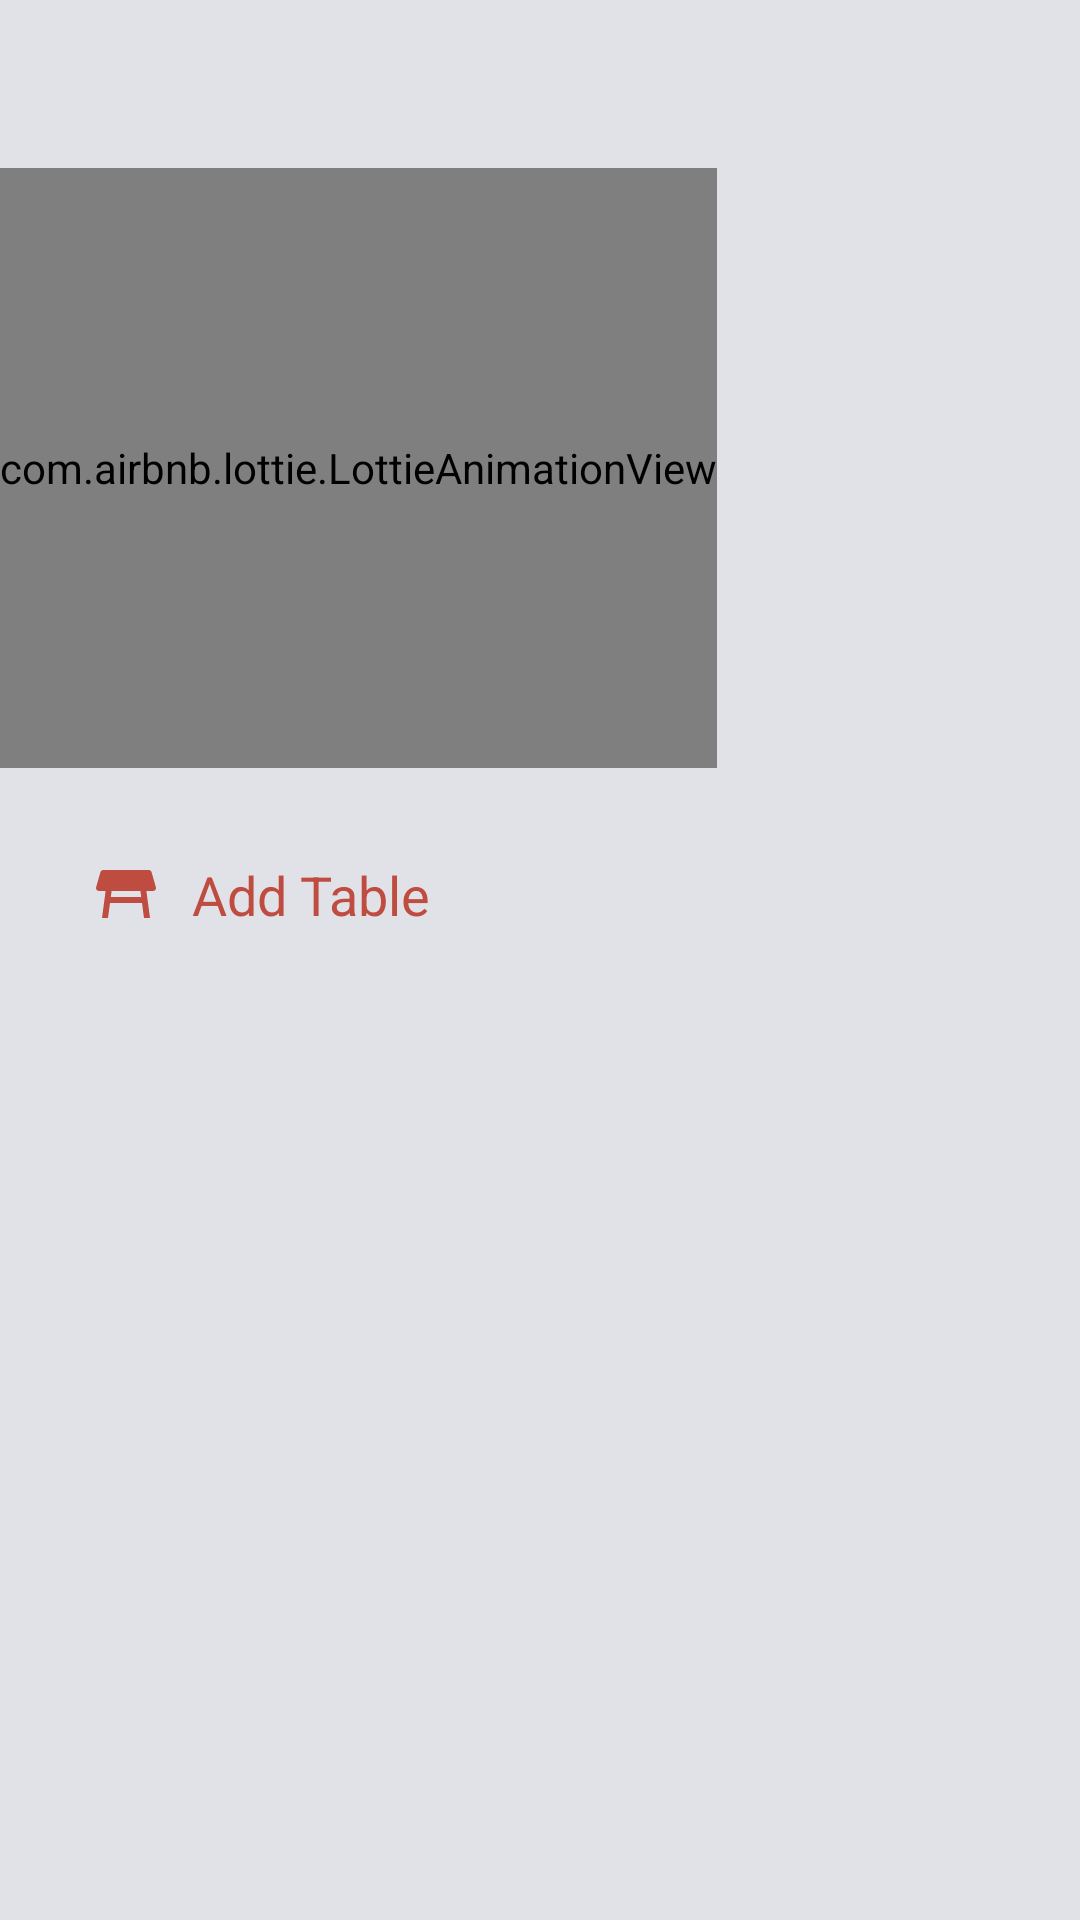

Write the Android layout XML for this screen, with the resource values it uses.
<!-- AndroidManifest.xml: activity theme Theme.BookManagerVer2.FullScreen -->
<!-- res/layout/fragment_home.xml -->
<?xml version="1.0" encoding="utf-8"?>
<LinearLayout xmlns:android="http://schemas.android.com/apk/res/android"
    xmlns:tools="http://schemas.android.com/tools"
    android:layout_width="match_parent"
    android:layout_height="match_parent"
    xmlns:app="http://schemas.android.com/apk/res-auto"
    android:background="#E1E2E7"
    android:orientation="vertical"
    tools:context=".ui.HomeActivity">

    <include
        layout="@layout/tool_bar"
        />
    <FrameLayout
        android:id="@+id/frame_layout"
        android:layout_width="match_parent"
        android:layout_height="match_parent" >
    <LinearLayout

        android:layout_width="match_parent"
        android:layout_height="match_parent"
        android:orientation="vertical">


    <com.airbnb.lottie.LottieAnimationView
        android:id="@+id/logoHomePageActivity"
        android:layout_width="wrap_content"
        android:layout_height="200dp"
        android:background="@null"
        android:backgroundTint="@null"
        android:backgroundTintMode="@null"
        app:lottie_autoPlay="true"
        app:lottie_fileName="welcomeamiation.json"
        app:lottie_loop="true" />
    <EditText
        android:id="@+id/etaddsoban"
        android:padding="20dp"
        android:layout_margin="10dp"
        android:drawablePadding="10dp"
        android:drawableLeft="@drawable/ic_baseline_table_restaurant_24"
        android:textColorHint="@color/colorXanhSang"
        android:textColor="@color/colorXanhSang"
        android:background="@null"
        android:imeOptions="actionSearch"
        android:inputType="text"
        android:layout_width="match_parent"
        android:layout_height="wrap_content"
        android:hint="Add Table"
        />
    <androidx.recyclerview.widget.RecyclerView
        android:layout_margin="20dp"
        android:id="@+id/recyclerviewban"
        android:layout_width="match_parent"
        android:layout_height="match_parent" />
    </LinearLayout>
    </FrameLayout>
</LinearLayout>
<!-- res/layout/tool_bar.xml (included above) -->
<?xml version="1.0" encoding="utf-8"?>
<com.google.android.material.appbar.MaterialToolbar xmlns:android="http://schemas.android.com/apk/res/android"
    xmlns:app="http://schemas.android.com/apk/res-auto"
    android:id="@+id/tool_bar"
    android:layout_width="match_parent"
    android:layout_height="?attr/actionBarSize"
    android:background="#E1E2E7"
    app:titleTextColor="#98042D"
    android:theme="@style/ToolbarTheme">

</com.google.android.material.appbar.MaterialToolbar>
<!-- resources referenced by this layout -->
<resources>
  <color name="colorXanhSang">#BF4C41</color>
  <!-- drawable ic_baseline_table_restaurant_24 (drawable) -->
  <vector android:height="24dp" android:tint="#BF4C41"
      android:viewportHeight="24" android:viewportWidth="24"
      android:width="24dp" xmlns:android="http://schemas.android.com/apk/res/android">
      <path android:fillColor="@android:color/white" android:pathData="M21.96,9.73l-1.43,-5C20.41,4.3 20.02,4 19.57,4H4.43C3.98,4 3.59,4.3 3.47,4.73l-1.43,5C1.86,10.36 2.34,11 3,11h2.2L4,20h2l0.67,-5h10.67L18,20h2l-1.2,-9H21C21.66,11 22.14,10.36 21.96,9.73zM6.93,13l0.27,-2h9.6l0.27,2H6.93z"/>
  </vector>
  <style name="ToolbarTheme" parent="@style/ThemeOverlay.AppCompat.ActionBar">
          <item name="colorControlNormal">#98042D</item>
  
      </style>
  <style name="Theme.BookManagerVer2.FullScreen">
          <item name="windowActionBar">false</item>
          <item name="windowNoTitle">true</item>
          <item name="android:windowFullscreen">true</item>
          <item name="android:windowContentOverlay">@null</item>
      </style>
</resources>
